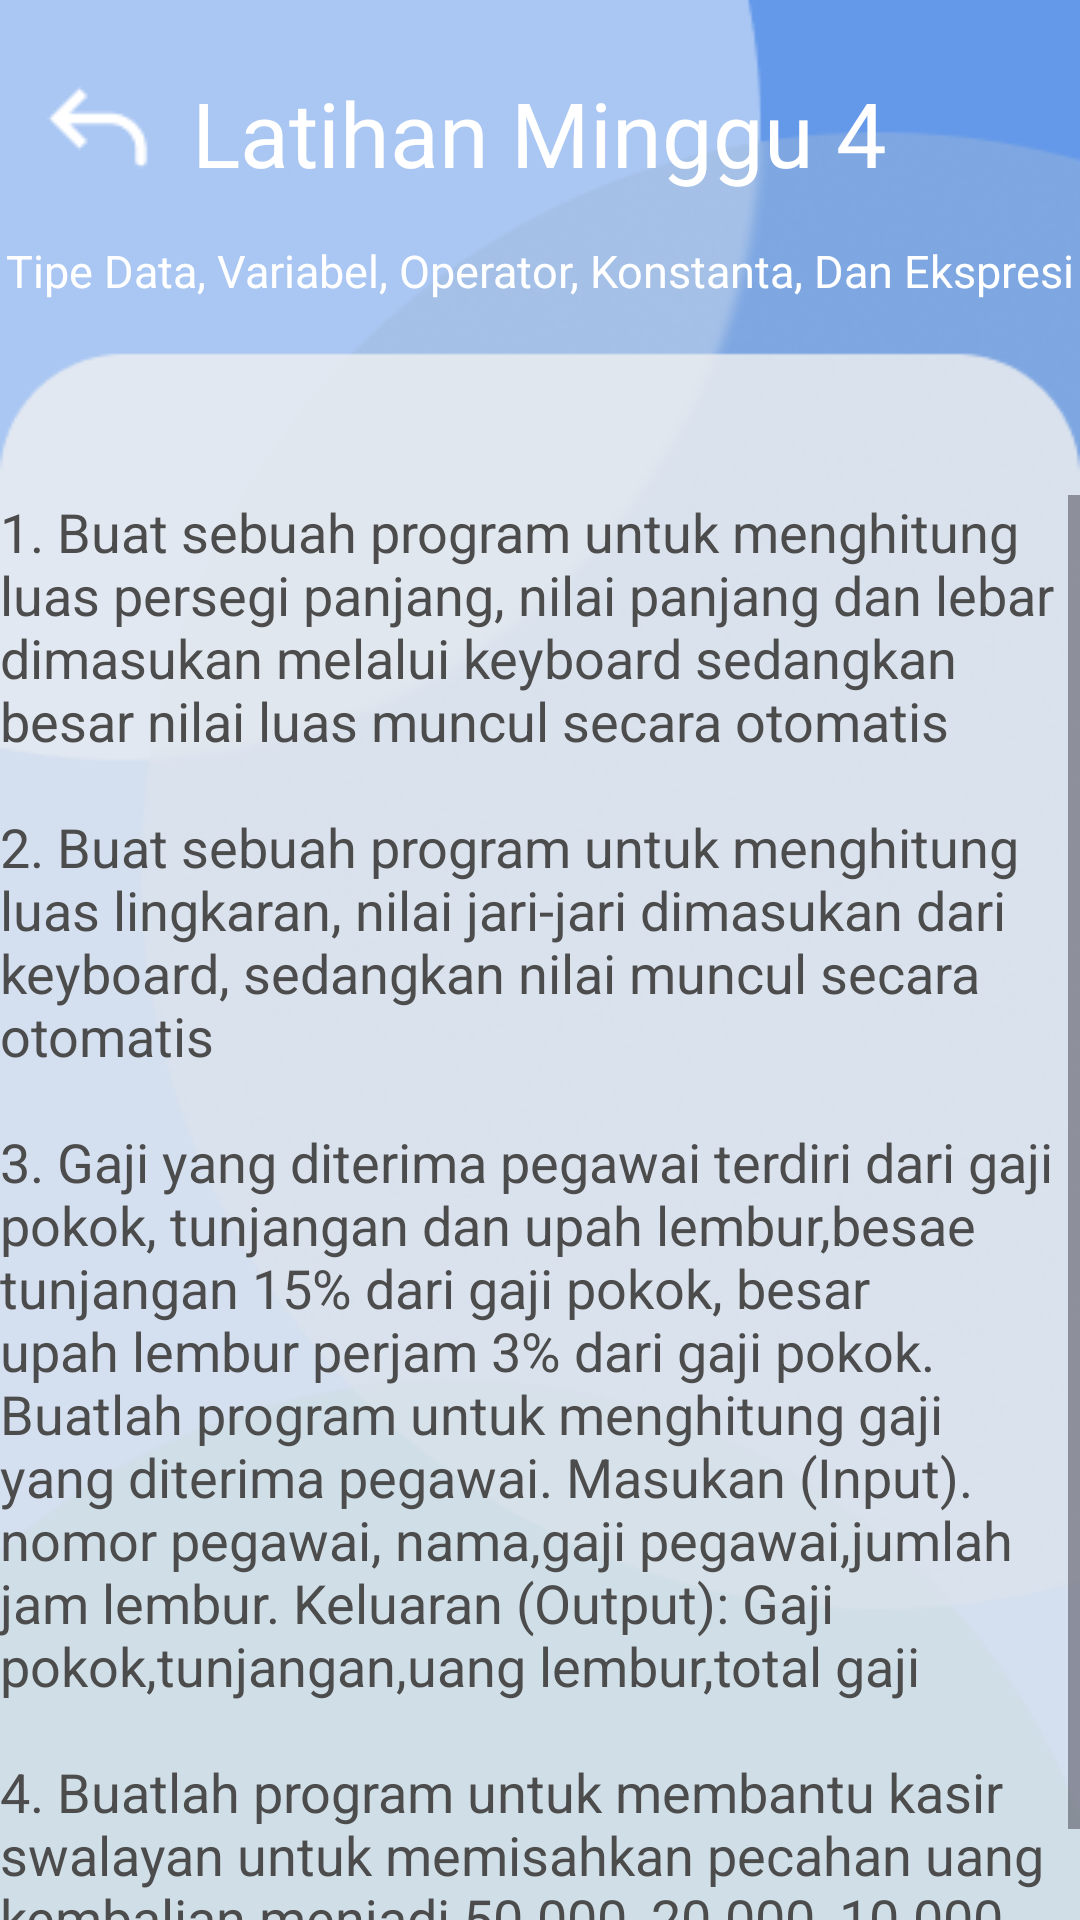

Reconstruct the res/layout file that produces this screen, plus the resources it refers to.
<!-- AndroidManifest.xml: application theme Theme.Project_ppm -->
<!-- res/layout/latminggu4page.xml -->
<?xml version="1.0" encoding="utf-8"?>
<RelativeLayout xmlns:android="http://schemas.android.com/apk/res/android"
    xmlns:app="http://schemas.android.com/apk/res-auto"
    xmlns:tools="http://schemas.android.com/tools"
    android:layout_width="match_parent"
    android:layout_height="match_parent"
    tools:context=".latminggu4page"
    android:background="@drawable/materibg">

    <ImageButton
        android:id="@+id/backlat4"
        android:layout_width="42dp"
        android:layout_height="42dp"
        android:src="@drawable/backbutton"
        android:background="@null"
        android:layout_marginHorizontal="12dp"
        android:layout_marginTop="22dp" />

    <TextView
        android:layout_width="wrap_content"
        android:layout_height="wrap_content"
        android:text="Latihan Minggu 4"
        android:textColor="#FFFF"
        android:textSize="30sp"
        android:layout_centerHorizontal="true"
        android:layout_marginTop="24dp"/>

    <TextView
        android:layout_width="wrap_content"
        android:layout_height="wrap_content"
        android:text="Tipe Data, Variabel, Operator, Konstanta, Dan Ekspresi"
        android:textColor="#FFFF"
        android:textSize="15sp"
        android:layout_centerHorizontal="true"
        android:layout_marginTop="80dp"/>

    <ScrollView
        android:layout_width="370dp"
        android:layout_height="match_parent"
        android:layout_marginTop="165dp"
        android:layout_centerHorizontal="true">

        <RelativeLayout
            android:layout_width="match_parent"
            android:layout_height="wrap_content"
            android:orientation="vertical">

            <TextView
                android:layout_width="match_parent"
                android:layout_height="match_parent"
                android:textColor="#4C4C4C"
                android:textSize="18sp"
                android:text="@string/lat4" />

        </RelativeLayout>
    </ScrollView>
</RelativeLayout>
<!-- resources referenced by this layout -->
<resources>
  <!-- drawable backbutton: png bitmap (drawable, 399 bytes) -->
  <!-- drawable materibg: png bitmap (drawable, 79002 bytes) -->
  <string name="lat4">
          1. Buat sebuah program untuk menghitung luas persegi panjang, nilai panjang dan lebar dimasukan melalui keyboard sedangkan besar nilai luas muncul secara otomatis\n\n2. Buat sebuah program untuk menghitung luas lingkaran, nilai jari-jari dimasukan dari keyboard, sedangkan nilai muncul secara otomatis\n\n3. Gaji yang diterima pegawai terdiri dari gaji pokok, tunjangan
  dan upah lembur,besae tunjangan 15% dari gaji pokok, besar
  upah lembur perjam 3% dari gaji pokok. Buatlah program untuk
  menghitung gaji yang diterima pegawai. Masukan (Input). nomor
  pegawai, nama,gaji pegawai,jumlah jam lembur. Keluaran
  (Output): Gaji pokok,tunjangan,uang lembur,total gaji\n\n4. Buatlah program untuk membantu kasir swalayan untuk
  memisahkan pecahan uang kembalian menjadi 50.000, 20.000,
  10.000, 5.000, 2000, 1000, 500,dan 100.
      </string>
  <style name="Theme.Project_ppm" parent="Base.Theme.Project_ppm" />
  <style name="Base.Theme.Project_ppm" parent="Theme.Material3.DayNight.NoActionBar">
          
          
      </style>
</resources>
